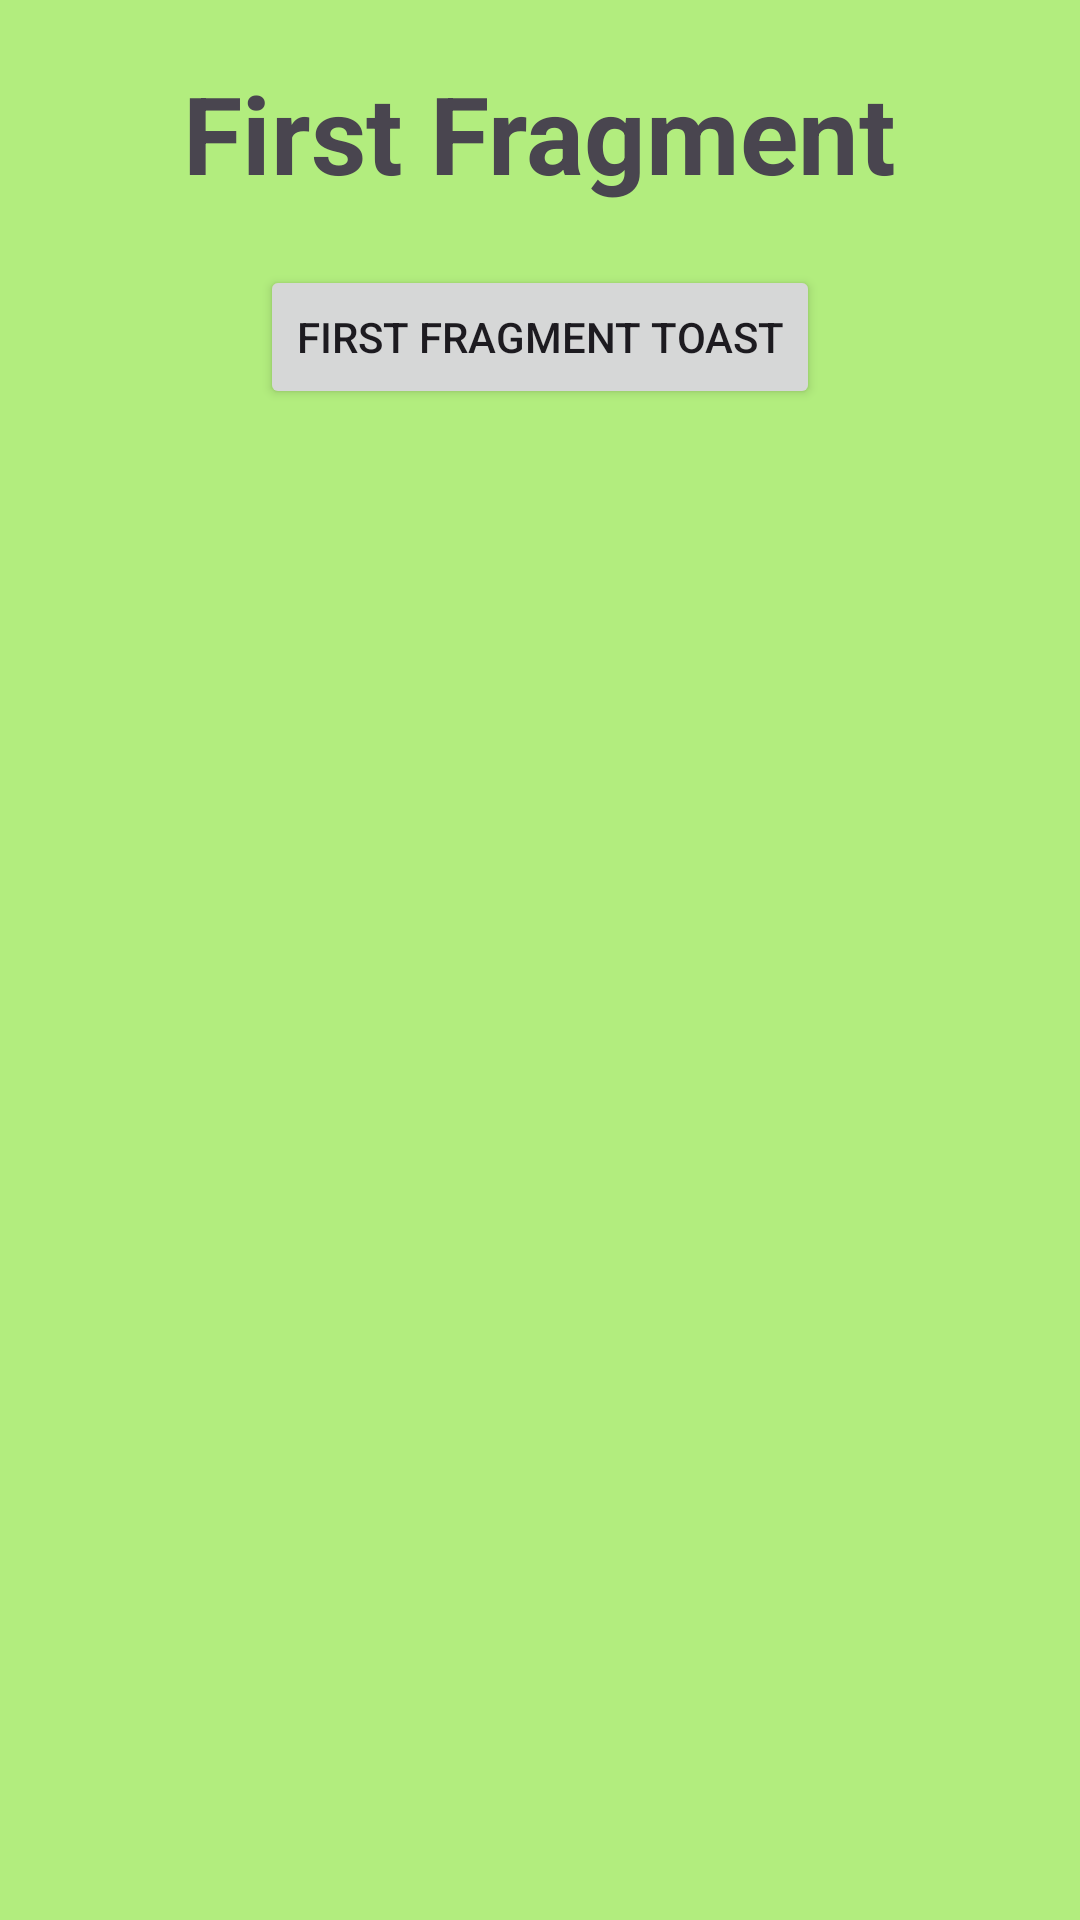

This screen was rendered from an Android layout file. Write that file and the resources it references.
<!-- AndroidManifest.xml: application theme Theme.Lab3mileston2 -->
<!-- res/layout/fragment_first.xml -->
<?xml version="1.0" encoding="utf-8"?>
<FrameLayout xmlns:android="http://schemas.android.com/apk/res/android"
    xmlns:tools="http://schemas.android.com/tools"
    android:layout_width="match_parent"
    android:layout_height="match_parent"
    android:layout_gravity="center_horizontal"
    tools:context=".FirstFragment">

    <LinearLayout
        android:layout_width="match_parent"
        android:layout_height="match_parent"
        android:background="#B2ED7E"
        android:orientation="vertical">

        <TextView
            android:id="@+id/textView"
            android:layout_width="wrap_content"
            android:layout_height="wrap_content"
            android:layout_gravity="center_horizontal"
            android:padding="20dp"
            android:text="First Fragment"
            android:textSize="36sp"
            android:textStyle="bold" />

        <Button
            android:id="@+id/firstToastButton"
            android:layout_width="wrap_content"
            android:layout_height="wrap_content"
            android:layout_gravity="center_horizontal"
            android:text="First Fragment Toast" />
    </LinearLayout>
</FrameLayout>
<!-- resources referenced by this layout -->
<resources>
  <style name="Theme.Lab3mileston2" parent="Base.Theme.Lab3mileston2" />
  <style name="Base.Theme.Lab3mileston2" parent="Theme.Material3.DayNight.NoActionBar">
          
          
      </style>
</resources>
